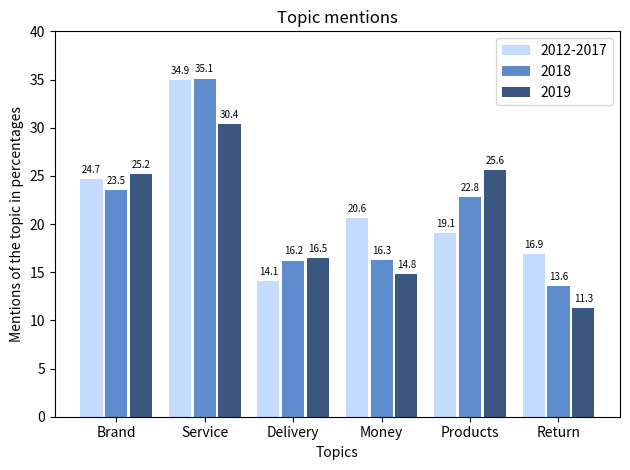
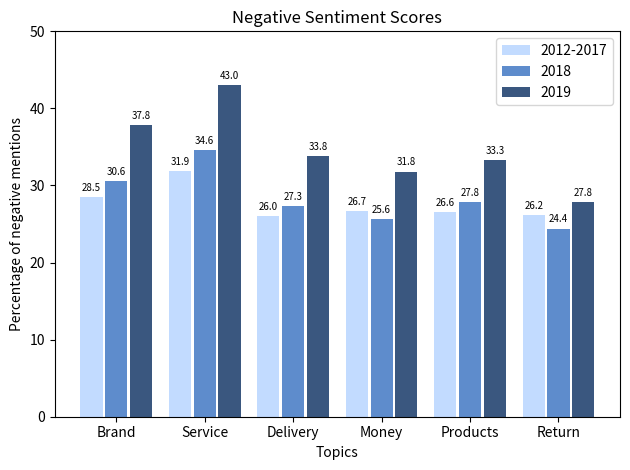

Source code (Python) for these figures, in order:

#===========================================================================================
# PLOT THE RESULTS
#===========================================================================================

#%%
# libraries
import matplotlib
import matplotlib.pyplot as plt
import numpy as np

#%%

# percent for 2019
1387/5606*100 # percent
1959/5606*100 # percent
792/5606*100 # percent
1152/5606*100 # percent
1071/5606*100 # percent
945/5606*100 # percent

# 24.74, 34.94, 14.13, 20.55, 19.10, 16.86

# Percent for 2018
788/3351*100 # percent
1177/3351*100 # percent
542/3351*100 # percent
547/3351*100 # percent
753/3351*100 # percent
455/3351*100 # percent

# 23.52, 35.12, 16.17, 16.32, 22.47, 13.58


# Percent for 2012-2017
2650/10524*100 # percent
3200/10524*100 # percent
1732/10524*100 # percent
1553/10524*100 # percent
2697/10524*100 # percent
1191/10524*100 # percent

# 25.18, 30.41, 16.46, 14.76, 25.63, 11.32


#%%
#===========================================================================================
# PLOT FOR MOST DISCUSSED TOPICS 
#===========================================================================================

labels = ['Brand', 'Service', 'Delivery', 'Money', 'Products', 'Return']

year_2012_2017 = [24.7, 34.9, 14.1, 20.6, 19.1, 16.9] # Order: Brand, Service, Delivery, Money, Products, Return
year_2018 = [23.5, 35.1, 16.2, 16.3, 22.8, 13.6]     # Order: Brand, Service, Delivery, Money, Products, Return
year_2019 = [25.2, 30.4, 16.5, 14.8, 25.6, 11.3]     # Order: Brand, Service, Delivery, Money, Products, Return

x = np.arange(len(labels))  # the label locations
width = 0.25  # the width of the bars

fig, ax = plt.subplots()
rects1 = ax.bar(x - 0.28, year_2012_2017, width, label='2012-2017', color = '#C2DBFF')
rects2 = ax.bar(x, year_2018, width, label='2018', color='#5E8CCC')
rects3 = ax.bar(x + 0.28, year_2019, width, label='2019', color='#3A577F')

# Add some text for labels, title and custom x-axis tick labels, etc.
ax.set_ylim([0,40])
ax.set_ylabel('Mentions of the topic in percentages')
ax.set_xlabel('Topics')
ax.set_title('Topic mentions')
ax.set_xticks(x)
ax.set_xticklabels(labels)
ax.legend()

def autolabel(rects):
    """Attach a text label above each bar in *rects*, displaying its height."""
    for rect in rects:
        height = rect.get_height()
        ax.annotate('{}'.format(height),
                    xy=(rect.get_x() + rect.get_width() / 2, height),
                    xytext=(0, 3),  # 3 points vertical offset
                    textcoords="offset points",
                    ha='center', va='bottom', 
                    size = 7)


autolabel(rects1)
autolabel(rects2)
autolabel(rects3)

fig.tight_layout()
plt.show()


# %%
#===========================================================================================
# PLOT FOR SENTIMENT PER TOPIC 
#===========================================================================================

labels = ['Brand', 'Service', 'Delivery', 'Money', 'Products', 'Return']
year_2012_2017 = [28.5, 31.9, 26.0, 26.7, 26.6, 26.2] # Order: Brand, Service, Delivery, Money, Products, Return
year_2018 = [30.6, 34.6, 27.3, 25.6, 27.8, 24.4] # Order: Brand, Service, Delivery, Money, Products, Return
year_2019 = [37.8, 43.0, 33.8, 31.8, 33.3, 27.8] # Order: Brand, Service, Delivery, Money, Products, Return

x = np.arange(len(labels))  # the label locations
width = 0.25  # the width of the bars

fig, ax = plt.subplots()
rects1 = ax.bar(x - 0.28, year_2012_2017, width, label='2012-2017', color = '#C2DBFF')
rects2 = ax.bar(x, year_2018, width, label='2018', color='#5E8CCC')
rects3 = ax.bar(x + 0.28, year_2019, width, label='2019', color='#3A577F')

# Add some text for labels, title and custom x-axis tick labels, etc.
ax.set_ylim([0,50])
ax.set_ylabel('Percentage of negative mentions')
ax.set_xlabel('Topics')
ax.set_title('Negative Sentiment Scores')
ax.set_xticks(x)
ax.set_xticklabels(labels)
ax.legend()

def autolabel(rects):
    """Attach a text label above each bar in *rects*, displaying its height."""
    for rect in rects:
        height = rect.get_height()
        ax.annotate('{}'.format(height),
                    xy=(rect.get_x() + rect.get_width() / 2, height),
                    xytext=(0, 3),  # 3 points vertical offset
                    textcoords="offset points",
                    ha='center', va='bottom', 
                    size = 7)


autolabel(rects1)
autolabel(rects2)
autolabel(rects3)

fig.tight_layout()
plt.show()
